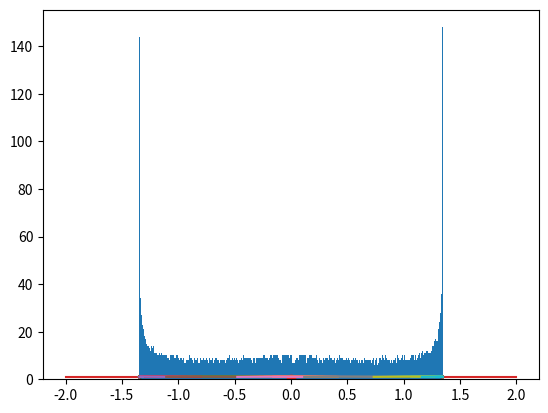

The matplotlib source for this figure:
import matplotlib.pyplot as plt
import numpy as np

gamma = 1
m = 1
tol = 1e-6

def ellipse_param(vx, vy, phi):
    r = R(phi)
    Energy = m * (vx**2 + vy**2) / 2 - gamma * m / r
    Moment = m * r * ((vx**2 + vy**2) ** 0.5) * np.sin(np.arctan(vy/vx) - phi)
    
    p = Moment ** 2 / gamma
    e = np.sqrt(1 + (2 * Energy * (Moment ** 2)) / (gamma ** 2))

    theta = phi - np.arccos(((p / r) - 1) / e)
    if abs(tangent_el_eq(p, e, theta, R(phi) * np.cos(phi), R(phi) * np.sin(phi)) - np.arctan(vy/vx)) > tol:
        theta = phi + np.arccos(((p / r) - 1) / e)

    # print(tangent_el_eq(p, e, theta, R(phi) * np.cos(phi), R(phi) * np.sin(phi)), np.arctan(vy/vx))
    return (p, e, theta)


def general_eq_param(p, e, theta):
    a = p / (1 - e ** 2)
    b = np.sqrt(a * p)
    c = e * a

    # Ax^2 + 2Bxy + Cy^2 + Dx + Ey + F = 0
    A = (np.cos(theta) ** 2 / (a ** 2)) + (np.sin(theta) ** 2 / (b ** 2))
    C = (np.sin(theta) ** 2 / (a ** 2)) + (np.cos(theta) ** 2 / (b ** 2))
    B = -np.cos(theta) * np.sin(theta) * (c ** 2 / ((a ** 2) * (b ** 2)))
    D = 2 * np.cos(theta) * c / (a ** 2)
    E = 2 * np.sin(theta) * c / (a ** 2)
    F = (c**2 / a**2) - 1

    return (A, B, C, D, E, F)

def R(phi):
    return 1 / np.sin(phi)


def angle_from_xy(x, y):
    if x > 0 and y > 0:
        return np.arctan(y / x)
    elif (x < 0 and y > 0) or (x < 0 and y < 0):
        return np.pi + np.arctan(y / x)  
    elif x > 0 and y < 0:  
        return 2 * np.pi + np.arctan(y / x)
    

def tangent_el_eq(p, e, theta, x, y):
    A, B, C, D, E, F = general_eq_param(p, e, theta)
    return np.arctan(- (D + 2 * A * x + 2 * B * y) / (E + 2 * C * y + 2 * B * x))

def find_collision(vx, vy, phi):

    p, e, theta = ellipse_param(vx, vy, phi)
    A, B, C, D, E, F = general_eq_param(p, e, theta)
    

    # y = 1: Ax^2 + (2B + D)x + C + E + F = 0 => a_1x^2 + b_1x + c_1 = 0
    a_1 = A
    b_1 = 2 * B + D
    c_1 = C + E + F

    d = b_1**2 - 4 * a_1 * c_1
    x1 = (-b_1 + d ** 0.5) / (2 * a_1)
    x2 = (-b_1 - d ** 0.5) / (2 * a_1)

    a1 = angle_from_xy(x1, 1)

    if abs(a1 - phi) < tol:
        new_x = x2
        new_phi = angle_from_xy(x2, 1)
    else:
        new_x = x1
        new_phi = a1
    v = np.sqrt((vx**2 + vy**2) - 2 * gamma * ((1 / R(phi)) - (1 / R(new_phi))))
    alpha = tangent_el_eq(p, e, theta, new_x, 1)
    new_vx = -v * np.cos(alpha) * np.sign(alpha)
    new_vy = abs(v * np.sin(alpha))


    return (p, e, theta, new_vx, new_vy, new_phi)

vx_0 = 0.2
vy_0 = 0.2
phi_0 = 2.475859696
r_0 = R(phi_0)

plt.plot([-2, 2], [1, 1], c="tab:red")
plt.plot([0], [0], 'o', c="tab:red")

vx = vx_0
vy = vy_0
phi_old = phi_0
Phi = [phi_0]
for _ in range(10000):

    p, e, teta, vx, vy, phi_new = find_collision(vx, vy, phi_old)
    # plt.plot([R(phi_new) * np.cos(phi_new), R(phi_new) * np.cos(phi_new) + vx ], [R(phi_new) * np.sin(phi_new), R(phi_new) * np.sin(phi_new) + vy ])
    angle = np.linspace(phi_old, phi_new, 100)
    r_el = p / (1 + e * np.cos(angle - teta))
    plt.plot(r_el * np.cos(angle), r_el * np.sin(angle))

    phi_old = phi_new
    Phi.append(phi_new)


# plt.xlim(-2, 2)
# plt.ylim(-0.1, 2)
plt.show()

Phi = np.array(Phi)
X = 1 / np.tan(Phi)

plt.hist(X, bins=1000)
plt.show()
